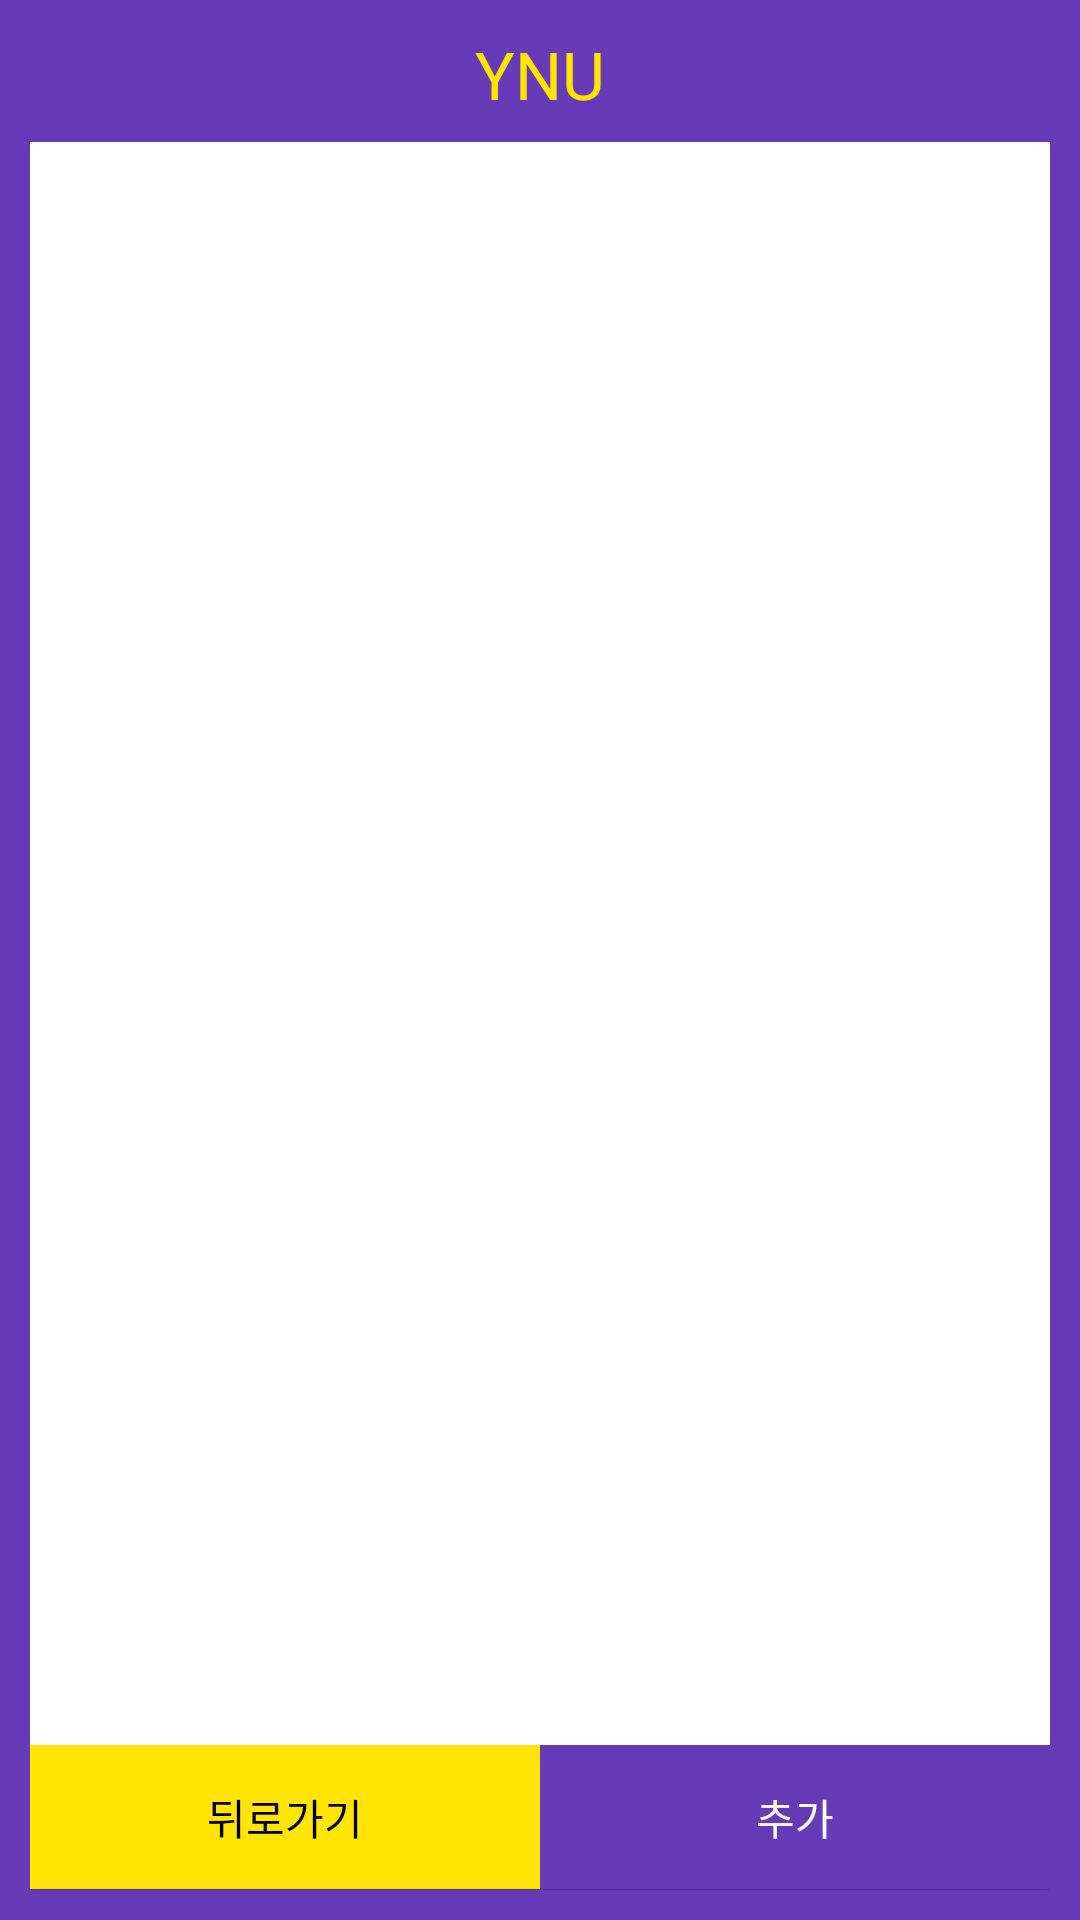

The Android layout XML behind this screen, and the referenced resources:
<!-- AndroidManifest.xml: application theme Theme.YNU -->
<!-- res/layout/activity_list.xml -->
<?xml version="1.0" encoding="utf-8"?>
<LinearLayout xmlns:android="http://schemas.android.com/apk/res/android"
    xmlns:app="http://schemas.android.com/apk/res-auto"
    xmlns:tools="http://schemas.android.com/tools"
    android:layout_width="match_parent"
    android:layout_height="match_parent"
    android:background="@color/main"
    android:orientation="vertical"
    android:padding="10dp"
    tools:context=".LoginActivity">

    <TextView
        android:id="@+id/tvSchoolName"
        style="@style/schoolName" />

    <LinearLayout
        android:layout_width="match_parent"
        android:layout_height="0dp"
        android:layout_weight="10"
        android:background="@color/white"
        android:orientation="vertical">

        <androidx.recyclerview.widget.RecyclerView
            android:id="@+id/memberRecylcerView"
            android:layout_width="match_parent"
            android:layout_height="match_parent"
            android:layout_marginTop="10dp"
            android:padding="10dp" />
    </LinearLayout>

    <LinearLayout
        android:layout_width="match_parent"
        android:layout_height="0dp"
        android:layout_weight="0.9"
        android:orientation="horizontal">

        <Button
            android:id="@+id/btnListReturn"
            style="@style/btnSub"
            android:background="@color/sub"
            android:text="@string/btnReturn" />

        <Button
            android:id="@+id/btnListAdd"
            style="@style/btnMain"
            android:background="@color/main"
            android:text="@string/btnAdd" />
    </LinearLayout>

</LinearLayout>
<!-- resources referenced by this layout -->
<resources>
  <color name="main">#673AB7</color>
  <color name="sub">#FFE500</color>
  <color name="white">#FFFFFFFF</color>
  <string name="btnAdd">추가</string>
  <string name="btnReturn">뒤로가기</string>
  <style name="btnMain" parent="btnSub">
          <item name="android:textColor">@color/white</item>
      </style>
  <style name="btnSub">
          <item name="android:layout_width">0dp</item>
          <item name="android:layout_height">wrap_content</item>
          <item name="android:layout_weight">1</item>
          <item name="android:textColor">@color/black</item>
          <item name="android:onClick">viewOnClick</item>
      </style>
  <style name="schoolName">
          <item name="android:layout_width">match_parent</item>
          <item name="android:layout_height">0dp</item>
          <item name="android:layout_weight">0.7</item>
          <item name="android:fontFamily">@font/ef_rebecca</item>
          <item name="android:gravity">center_horizontal</item>
          <item name="android:text">@string/app_name</item>
          <item name="android:textColor">@color/sub</item>
          <item name="android:textSize">@dimen/header</item>
      </style>
  <style name="Theme.YNU" parent="Theme.AppCompat.Light.NoActionBar">
          
          <item name="colorPrimary">@color/purple_500</item>
          <item name="colorPrimaryVariant">@color/main</item>
          <item name="colorOnPrimary">@color/white</item>
          
          <item name="colorSecondary">@color/teal_200</item>
          <item name="colorSecondaryVariant">@color/teal_700</item>
          <item name="colorOnSecondary">@color/black</item>
          
          <item name="android:statusBarColor">?attr/colorPrimaryVariant</item>
          
      </style>
  <color name="black">#FF000000</color>
  <string name="app_name">YNU</string>
  <dimen name="header">22sp</dimen>
  <color name="purple_500">#FF6200EE</color>
  <color name="teal_200">#FF03DAC5</color>
  <color name="teal_700">#FF018786</color>
</resources>
